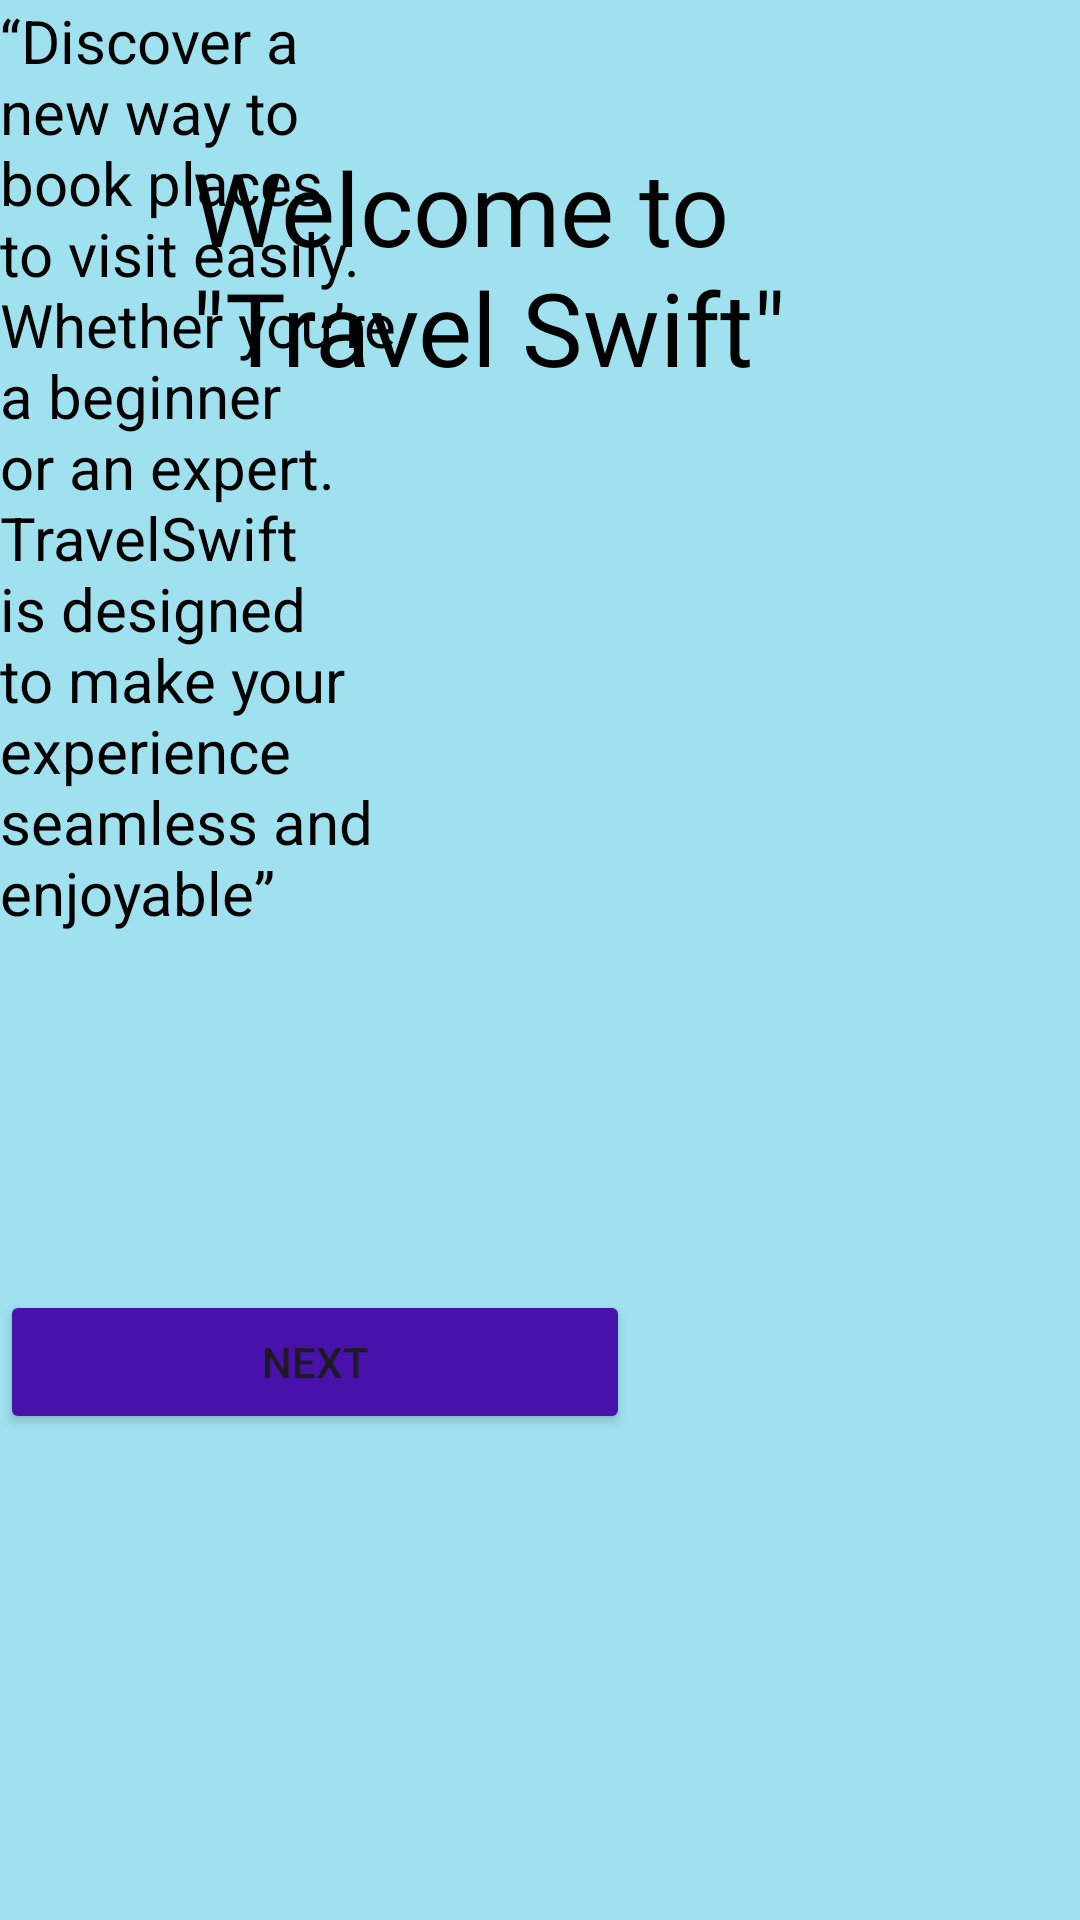

Produce the Android XML layout that renders to this screen, including the resource entries it uses.
<!-- AndroidManifest.xml: application theme Theme.Travelswift -->
<!-- res/layout/activity_main2.xml -->
<?xml version="1.0" encoding="utf-8"?>
<androidx.constraintlayout.widget.ConstraintLayout xmlns:android="http://schemas.android.com/apk/res/android"
    xmlns:app="http://schemas.android.com/apk/res-auto"
    xmlns:tools="http://schemas.android.com/tools"
    android:layout_width="match_parent"
    android:layout_height="match_parent"
    android:background="#FCF7FEFF"
    android:backgroundTint="#6000BCD4"
    tools:context=".MainActivity2">

    <ImageView
        android:id="@+id/imageView3"
        android:layout_width="wrap_content"
        android:layout_height="wrap_content"
        android:layout_marginStart="20dp"
        android:rotationY="-32"
        app:layout_constraintEnd_toEndOf="parent"
        app:layout_constraintHorizontal_bias="0.5"
        app:layout_constraintStart_toStartOf="parent"
        app:layout_constraintTop_toTopOf="parent"
        app:srcCompat="@drawable/trave" />

    <TextView
        android:id="@+id/textView5"
        android:layout_width="237dp"
        android:layout_height="145dp"
        android:layout_marginStart="64dp"
        android:layout_marginTop="16dp"
        android:fontFamily="@font/abril_fatface"
        android:text="Welcome to &quot;Travel Swift&quot;"
        android:textColor="@color/material_dynamic_neutral0"
        android:textSize="34sp"
        app:layout_constraintBottom_toBottomOf="parent"
        app:layout_constraintStart_toStartOf="parent"
        app:layout_constraintTop_toTopOf="parent"
        app:layout_constraintVertical_bias="0.063" />

    <TextView
        android:id="@+id/textView6"
        android:layout_width="147dp"
        android:layout_height="390dp"
        android:text="“Discover a new way to book places to visit easily. Whether you’re a beginner or an expert. TravelSwift is designed to make your experience seamless and enjoyable”"
        android:textColor="@color/design_default_color_on_secondary"
        android:textSize="20sp"
        tools:layout_editor_absoluteX="107dp"
        tools:layout_editor_absoluteY="179dp" />

    <Button
        android:id="@+id/button"
        android:layout_width="210dp"
        android:layout_height="48dp"
        android:layout_marginTop="40dp"
        android:backgroundTint="#4711AA"
        android:text="Next"
        app:layout_constraintTop_toBottomOf="@+id/textView6"
        tools:layout_editor_absoluteX="73dp" />
</androidx.constraintlayout.widget.ConstraintLayout>
<!-- resources referenced by this layout -->
<resources>
  <style name="Theme.Travelswift" parent="Base.Theme.Travelswift" />
  <style name="Base.Theme.Travelswift" parent="Theme.Material3.DayNight.NoActionBar">
          
          <item name="colorPrimary">@color/blue</item>
          <item name="colorPrimaryVariant">@color/blue</item>
          <item name="colorOnPrimary">@color/blue</item>
          <item name="android:statusBarColor">?attr/colorPrimaryVariant</item>
      </style>
  <color name="blue">#CE00BCD4</color>
</resources>
